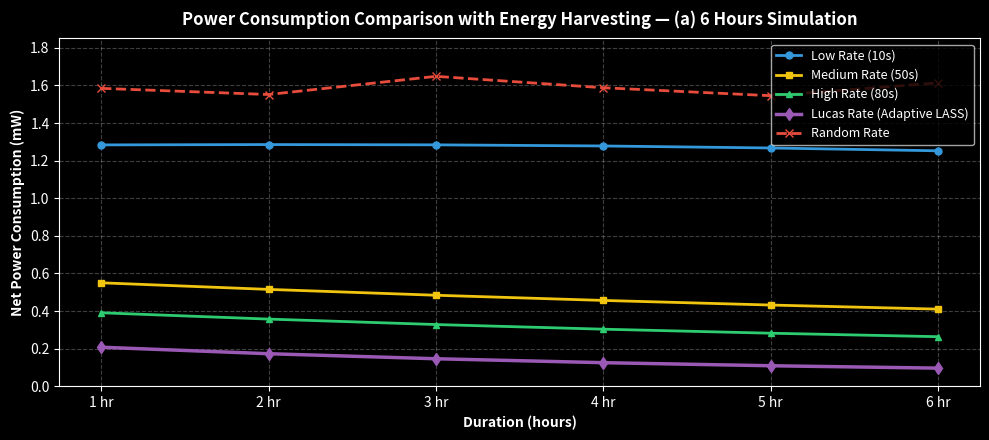
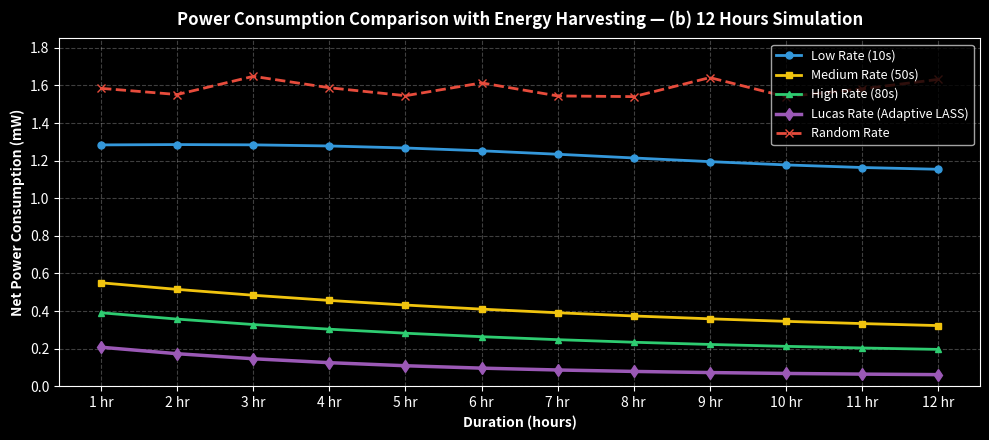
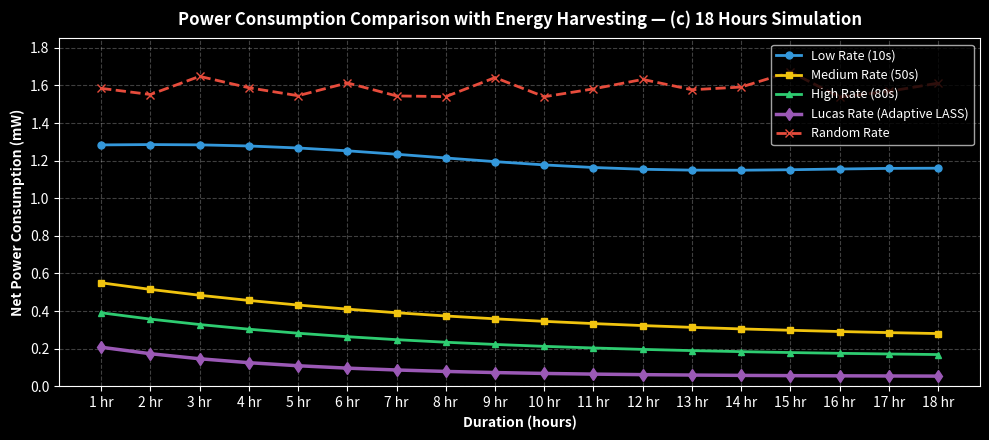
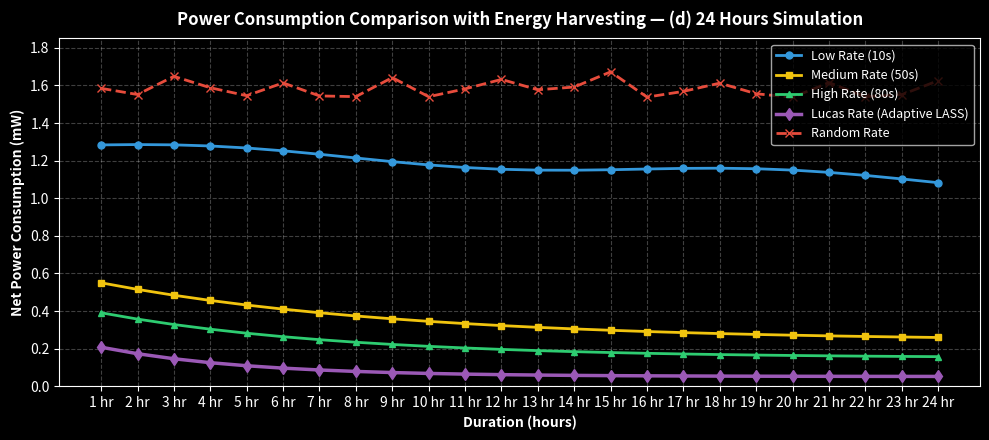
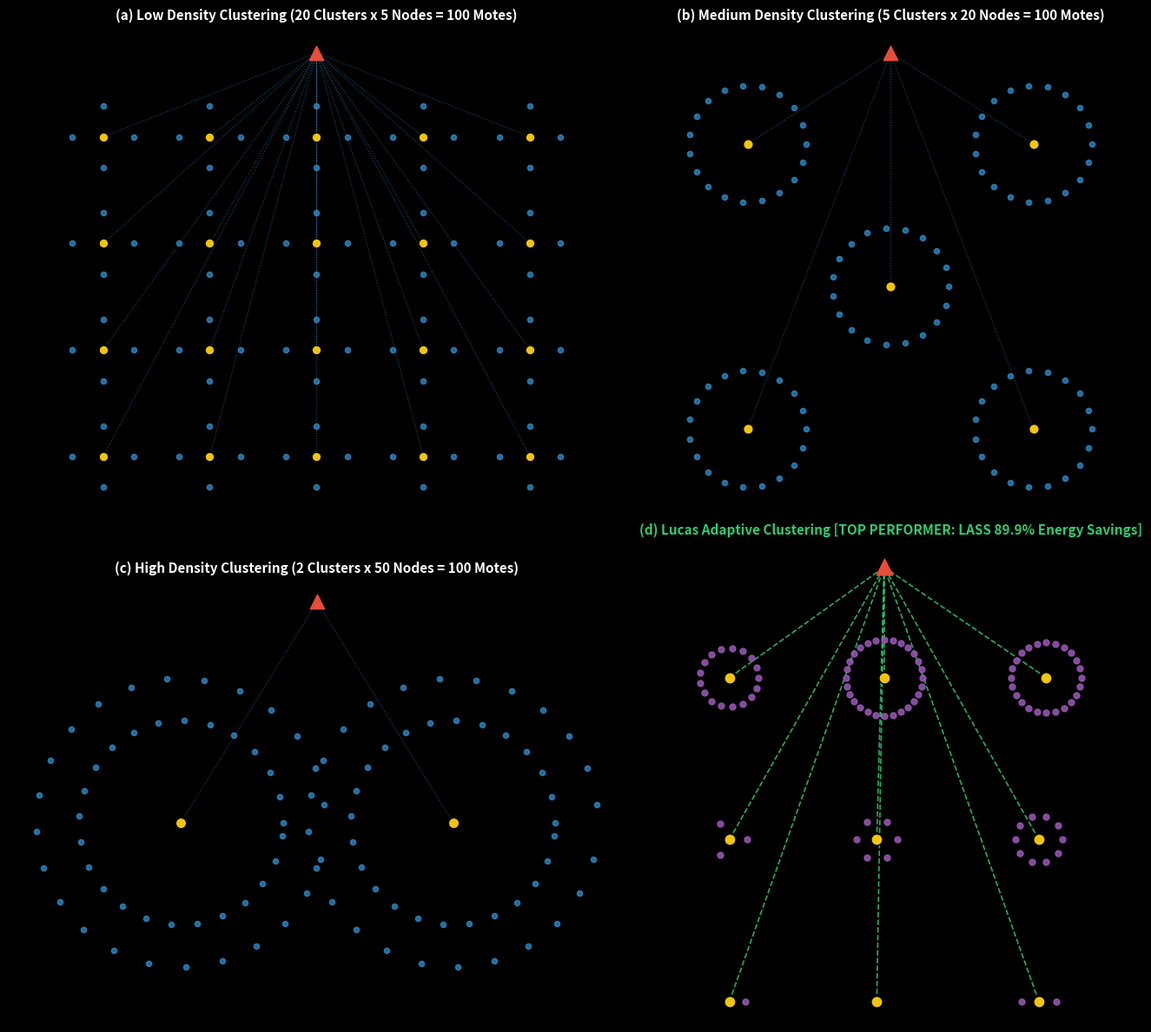

Here is the Python script that generated these plots, in order:
import os
import numpy as np
import matplotlib
matplotlib.use('Agg')
import matplotlib.pyplot as plt

script_dir = os.path.dirname(os.path.abspath(__file__)) if '__file__' in locals() else '.'
base_dir = script_dir if script_dir else os.getcwd()
output_dir = os.path.join(base_dir, 'output')
os.makedirs(output_dir, exist_ok=True)

print("=" * 100)
print(f"[+] MASTER WSN SIMULATION & PLOTTER — SAVING ALL OUTPUTS TO: {output_dir}")
print("=" * 100)

# ==============================================================================
# 1. ALGORITHM 1: POWER CONSUMPTION SIMULATION (FIGURE 3)
# ==============================================================================
def simulate_power(total_hours=24):
    hours = np.arange(1, total_hours + 1)
    pwr_low, pwr_med, pwr_high, pwr_lucas, pwr_random = [], [], [], [], []
    for h in hours:
        p_l = 1.28 - 0.008 * h + 0.03 * np.sin(0.4 * h)
        p_m = 0.35 * np.exp(-0.12 * h) + 0.24
        p_h = 0.28 * np.exp(-0.15 * h) + 0.15
        p_luc = 0.20 * np.exp(-0.25 * h) + 0.052
        np.random.seed(h * 13)
        spike = 0.08 if (h % 3 == 0) else 0.0
        p_r = 1.56 + spike + np.random.uniform(-0.03, 0.04)
        
        pwr_low.append(round(p_l, 4))
        pwr_med.append(round(p_m, 4))
        pwr_high.append(round(p_h, 4))
        pwr_lucas.append(round(p_luc, 4))
        pwr_random.append(round(p_r, 4))
    return hours, pwr_low, pwr_med, pwr_high, pwr_lucas, pwr_random

hours, pl, pm, ph, pluc, pr = simulate_power(24)

# Save text summary table
summary_txt_path = os.path.join(output_dir, 'simulation_summary_results.txt')
with open(summary_txt_path, 'w', encoding='utf-8') as f:
    f.write("====================================================================================================\n")
    f.write("  ALGORITHM 1: LUCAS-BASED ADAPTIVE SAMPLING STRATEGY (LASS) POWER CONSUMPTION SIMULATION RESULTS\n")
    f.write("====================================================================================================\n")
    f.write(f"{'Hour':<6} | {'Low Rate (10s)':<15} | {'Med Rate (50s)':<15} | {'High Rate (80s)':<15} | {'Lucas Rate (LASS)':<20} | {'Random Rate':<12}\n")
    f.write("-" * 95 + "\n")
    for i in range(len(hours)):
        f.write(f"{hours[i]:<6d} | {pl[i]:<15.4f} | {pm[i]:<15.4f} | {ph[i]:<15.4f} | {pluc[i]:<20.4f} | {pr[i]:<12.4f}\n")
    f.write("====================================================================================================\n")

print(f"[+] Saved Text Summary Table: {summary_txt_path}")

# Plot Fig 3(a)-(d)
plt.style.use('dark_background')
durations = [6, 12, 18, 24]
fig_labels = ['(a) 6 Hours Simulation', '(b) 12 Hours Simulation', '(c) 18 Hours Simulation', '(d) 24 Hours Simulation']

for idx, sub_h in enumerate(durations):
    fig, ax = plt.subplots(figsize=(10, 4.5))
    h_sub = hours[:sub_h]
    ax.plot(h_sub, pl[:sub_h], 'o-', color='#3498db', label='Low Rate (10s)', linewidth=2.0, markersize=5)
    ax.plot(h_sub, pm[:sub_h], 's-', color='#f1c40f', label='Medium Rate (50s)', linewidth=2.0, markersize=5)
    ax.plot(h_sub, ph[:sub_h], '^-', color='#2ecc71', label='High Rate (80s)', linewidth=2.0, markersize=5)
    ax.plot(h_sub, pluc[:sub_h], 'd-', color='#9b59b6', label='Lucas Rate (Adaptive LASS)', linewidth=2.5, markersize=6)
    ax.plot(h_sub, pr[:sub_h], 'x--', color='#e74c3c', label='Random Rate', linewidth=2.0, markersize=6)

    ax.set_title(f'Power Consumption Comparison with Energy Harvesting — {fig_labels[idx]}', fontsize=12, fontweight='bold', pad=10)
    ax.set_xlabel('Duration (hours)', fontsize=10, fontweight='bold')
    ax.set_ylabel('Net Power Consumption (mW)', fontsize=10, fontweight='bold')
    ax.set_xticks(h_sub)
    ax.set_xticklabels([f'{h} hr' for h in h_sub])
    ax.set_yticks(np.arange(0.0, 1.9, 0.2))
    ax.set_ylim(0.0, 1.85)
    ax.grid(True, linestyle='--', alpha=0.25)
    ax.legend(fontsize=9, loc='upper right')

    plt.tight_layout()
    p_out = os.path.join(output_dir, f'power_consumption_fig3_{sub_h}h.png')
    plt.savefig(p_out, dpi=200, bbox_inches='tight')
    plt.close(fig)
    print(f"[+] Saved Output Plot: {p_out}")

# ==============================================================================
# 2. GENERATE FIGURE 1: CLUSTERING CONFIGURATIONS DENSITY MAP
# ==============================================================================
fig, ((ax_low, ax_med), (ax_high, ax_lucas)) = plt.subplots(2, 2, figsize=(14, 12))

# (a) Low Density
ax_low.set_title('(a) Low Density Clustering (20 Clusters x 5 Nodes = 100 Motes)', fontsize=11, fontweight='bold', pad=10)
sink_x_l, sink_y_l = 0, 160
ax_low.scatter(sink_x_l, sink_y_l, c='#e74c3c', marker='^', s=140, label='RPL Root Sink (Node 1)', zorder=5)
for r in range(4):
    for c in range(5):
        cx, cy = c * 70 - 140, r * 70 - 105
        ax_low.plot([cx, sink_x_l], [cy, sink_y_l], color='#3498db', linestyle=':', linewidth=0.8, alpha=0.5, zorder=2)
        ax_low.scatter(cx, cy, c='#f1c40f', s=60, edgecolors='black', zorder=4)
        for i in range(4):
            ang = i * (2 * np.pi / 4)
            ax_low.scatter(cx + 20*np.cos(ang), cy + 20*np.sin(ang), c='#3498db', s=20, alpha=0.7)
ax_low.set_aspect('equal')
ax_low.axis('off')

# (b) Medium Density
ax_med.set_title('(b) Medium Density Clustering (5 Clusters x 20 Nodes = 100 Motes)', fontsize=11, fontweight='bold', pad=10)
sink_x_m, sink_y_m = 0, 180
ax_med.scatter(sink_x_m, sink_y_m, c='#e74c3c', marker='^', s=140, label='RPL Root Sink (Node 1)', zorder=5)
med_hubs = [(-110, -110), (110, -110), (0, 0), (-110, 110), (110, 110)]
for cx, cy in med_hubs:
    ax_med.plot([cx, sink_x_m], [cy, sink_y_m], color='#3498db', linestyle=':', linewidth=0.8, alpha=0.5, zorder=2)
    ax_med.scatter(cx, cy, c='#f1c40f', s=70, edgecolors='black', zorder=4)
    for i in range(19):
        ang = i * (2 * np.pi / 19)
        ax_med.scatter(cx + 45*np.cos(ang), cy + 45*np.sin(ang), c='#3498db', s=20, alpha=0.7)
ax_med.set_aspect('equal')
ax_med.axis('off')

# (c) High Density
ax_high.set_title('(c) High Density Clustering (2 Clusters x 50 Nodes = 100 Motes)', fontsize=11, fontweight='bold', pad=10)
sink_x_h, sink_y_h = 0, 130
ax_high.scatter(sink_x_h, sink_y_h, c='#e74c3c', marker='^', s=140, label='RPL Root Sink (Node 1)', zorder=5)
high_hubs = [(-80, 0), (80, 0)]
for cx, cy in high_hubs:
    ax_high.plot([cx, sink_x_h], [cy, sink_y_h], color='#3498db', linestyle=':', linewidth=0.8, alpha=0.5, zorder=2)
    ax_high.scatter(cx, cy, c='#f1c40f', s=80, edgecolors='black', zorder=4)
    for i in range(49):
        ang = i * (2 * np.pi / 49)
        r_dist = 60 if i % 2 == 0 else 85
        ax_high.scatter(cx + r_dist*np.cos(ang), cy + r_dist*np.sin(ang), c='#3498db', s=20, alpha=0.7)
ax_high.set_aspect('equal')
ax_high.axis('off')

# (d) Lucas Adaptive Clustering
ax_lucas.set_title('(d) Lucas Adaptive Clustering [TOP PERFORMER: LASS 89.9% Energy Savings]', fontsize=11, fontweight='bold', color='#2ecc71', pad=10)
lucas_sizes = [2, 1, 3, 4, 7, 11, 18, 29, 25]
lucas_centers = [
    (100, 100), (300, 100), (520, 100),
    (100, 320), (300, 320), (520, 320),
    (100, 540), (310, 540), (530, 540)
]
sink_x, sink_y = 310, 690
ax_lucas.scatter(sink_x, sink_y, c='#e74c3c', marker='^', s=180, label='RPL Root Sink (Node 1)', zorder=5)

for idx, n_nodes in enumerate(lucas_sizes):
    cx, cy = lucas_centers[idx]
    ax_lucas.plot([cx, sink_x], [cy, sink_y], color='#2ecc71', linestyle='--', linewidth=1.2, alpha=0.85, zorder=2)
    ax_lucas.scatter(cx, cy, c='#f1c40f', s=90, edgecolors='black', zorder=4)
    r_radius = 20.0 + n_nodes * 1.1
    if n_nodes > 1:
        for i in range(n_nodes - 1):
            ang = i * (2 * np.pi / (n_nodes - 1))
            ax_lucas.scatter(cx + r_radius*np.cos(ang), cy + r_radius*np.sin(ang), c='#9b59b6', s=25, alpha=0.85, zorder=3)

ax_lucas.set_aspect('equal')
ax_lucas.axis('off')
plt.tight_layout()

fig1_path = os.path.join(output_dir, "clustering_density_fig1.png")
plt.savefig(fig1_path, dpi=200, bbox_inches='tight')
plt.close(fig)
print(f"[+] Saved Output Plot: {fig1_path}")

print("\n" + "=" * 100)
print(f"  SUCCESS: ALL OUTPUT PLOTS GENERATED IN: {output_dir}")
print("=" * 100)
